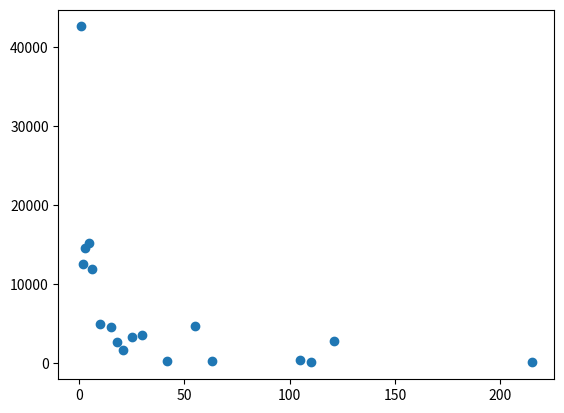

This figure's Python source:
import matplotlib.pyplot as plt

arr = {1: 0.009, 110: 0.051, 121: 0.048, 122500: 0.171, 15: 0.024, 15400: 0.11, 18: 0.032, 1892: 0.083,
       1936: 0.085, 2: 0.009, 231: 0.057, 242: 0.057, 245000: 0.257, 25: 0.032, 30: 0.032, 30625: 0.123,
       36: 0.04, 3828: 0.091, 3872: 0.089, 4: 0.016, 462: 0.066, 484: 0.066, 490000: 0.598, 50: 0.04,
       6: 0.016, 60: 0.04, 61250: 0.141, 66: 0.048, 7656: 0.097, 7744: 0.1, 9: 0.024, 946: 0.074,
       968: 0.074}

# exploreCountsByArea = {1: 109579997403, 1000: 682786551, 1003: 239738387, 1007: 225205988, 1008: 4910090402,
#                        1012: 2870622835, 1014: 1080701099, 1020: 590241982, 1024: 4278012095, 110: 2211077208,
#                        114: 1604722088, 117: 2311906848, 119: 7590371844, 12: 28943666762, 120: 8260987978,
#                        121: 1403214364, 126: 22750612186, 128: 14988715391, 130815: 1846763174,
#                        130900: 1804058925, 14: 25858253917, 15: 37337119356, 16: 59364387233,
#                        16212: 315767139, 16245: 359723639, 16269: 1133100998, 16281: 449851151,
#                        16289: 1564517187, 16317: 1633132162, 16318: 466367739, 16320: 579340168,
#                        16368: 559484106, 1988: 240565706, 1992: 242353714, 1995: 1053234287, 1998: 620422105,
#                        2: 127820908478, 2000: 648525071, 2001: 673235351, 2006: 1064374157, 2010: 526087357,
#                        2016: 1327010127, 2024: 2119439535, 2028: 280380507, 2030: 3721463852,
#                        2040: 1210363095, 2044: 802045472, 2047: 251597618, 2048: 2506293873, 22: 1069256543,
#                        232: 974075754, 234: 3817554975, 240: 7440454665, 242: 6750412473, 243: 4534113849,
#                        247: 3629920038, 248: 153178042, 250: 1055498666, 252: 9494220560, 253: 2170750697,
#                        255: 582627246, 256: 8548090933, 27: 24950158003, 28: 24749205665, 3: 55948768726,
#                        30: 11128140641, 32: 46624038646, 32640: 1605735865, 32718: 591584604,
#                        32725: 1988916185, 3996: 1735600924, 4: 127501346987, 4018: 619948878, 4032: 933899362,
#                        4047: 504609890, 4048: 265896152, 4050: 365596663, 4064: 808713956, 4066: 541699650,
#                        4070: 253312902, 4085: 128736812, 4087: 538976687, 4089: 856011768, 4092: 772589433,
#                        4094: 293582335, 4095: 1642988446, 4096: 1745220962, 473: 484189258, 480: 311015387,
#                        481: 490498909, 484: 1024751696, 486: 1165313305, 490: 3960684276, 490000: 6206279318,
#                        493: 4136048256, 494: 536263197, 495: 407272387, 496: 593755054, 5: 24016728480,
#                        500: 1076134095, 504: 8090970088, 506: 1363592451, 507: 513610845, 510: 4166426864,
#                        512: 5799701448, 52: 10515398333, 55: 20220260113, 56: 10439796368, 6: 14571497572,
#                        60: 25872789385, 63: 11034267851, 64: 17721389776, 65415: 1206268866, 65514: 811225535,
#                        8: 130422270228, 8046: 423782473, 8050: 1664214551, 8134: 296972342, 8176: 331386691,
#                        8178: 1343772875, 8184: 431476478, 8190: 648930393, 8192: 2360078856, 969: 307806380,
#                        972: 1063318033, 976: 383602315, 980: 976031961, 984: 476206018, 986: 294427641,
#                        987: 1237218025, 988: 1513572413, 989: 205699944, 990: 3206789417, 999: 756950576}

exploreCountsByArea = {1: 42591, 10: 4977, 105: 442, 110: 140, 121: 2730, 122500: 14, 14700: 27,
                       15: 4559, 15400: 77, 1750: 32, 18: 2654, 1925: 493, 2: 12538, 21: 1598, 215: 68,
                       220: 60, 231: 490, 242: 1532, 245000: 7, 25: 3280, 3: 14500, 30: 3493, 30100: 28,
                       30800: 28, 3500: 20, 3850: 301, 42: 314, 435: 84, 473: 643, 484: 654, 490000: 7,
                       5: 15191, 55: 4651, 6: 11924, 60900: 28, 63: 318, 7000: 25, 7700: 161, 875: 54,
                       957: 797}

exploreRequestTimeByArea = {1: 352982214073, 10: 116575394718, 105: 21116116618, 110: 6542335921,
                            121: 129819480075, 122500: 2325017773, 14700: 2963266370, 15: 107455254122,
                            15400: 8538146170, 1750: 2721561478, 18: 81009205612, 1925: 39838295221,
                            2: 105499372308, 21: 49965692495, 215: 3720755481, 220: 3348872052,
                            231: 27803056066, 242: 85347211672, 245000: 1919559344, 25: 103019080180,
                            3: 120979423334, 30: 108804801584, 30100: 3047326657, 30800: 3395292033,
                            3500: 1835516995, 3850: 26940897905, 42: 12528962910, 435: 5371727408,
                            473: 41339740276, 484: 42037600871, 490000: 5402098689, 5: 239654874765,
                            55: 182129938514, 6: 185425764828, 60900: 3458476108, 63: 12576087525,
                            7000: 2468000190, 7700: 15644089585, 875: 4014467837, 957: 57408068090}

exploreAvgRequestTimeByArea = {1: 0.009, 110: 0.051, 121: 0.048, 122500: 0.21, 15: 0.024, 15400: 0.107,
                               18: 0.032, 1892: 0.083, 1936: 0.082, 2: 0.009, 231: 0.056, 242: 0.057,
                               245000: 0.292, 25: 0.031, 30: 0.032, 30625: 0.121, 36: 0.04, 3828: 0.09,
                               3872: 0.09, 4: 0.016, 462: 0.064, 484: 0.066, 490000: 0.664, 50: 0.041,
                               6: 0.016, 60: 0.04, 61250: 0.139, 66: 0.048, 7656: 0.097, 7744: 0.101,
                               9: 0.024, 946: 0.074, 968: 0.074}


# treasures = [[1, 4], [2, 9], [3, 17], [4, 24], [5, 29], [6, 35], [7, 30], [8, 35], [9, 35], [10, 29]]

if __name__ == '__main__':
    # print(np.mean(arr))
    # print(np.std(arr))
    # print(np.max(arr))
    # print(np.min(arr))
    # print(np.sum(arr))
    #
    # arr = np.sort(arr)

    # treasuresDepthDeviance = []
    #
    # for t in treasures:
    #     t_ = t[1] / treasuresDepthMin[t[0]]
    #     treasuresDepthDeviance.append(t_)

    lists = sorted(exploreCountsByArea.items())  # sorted by key, return a list of tuples
    lists = lists[:18]

    x, y = zip(*lists)  # unpack a list of pairs into two tuples

    plt.scatter(x, y)

    plt.show()
